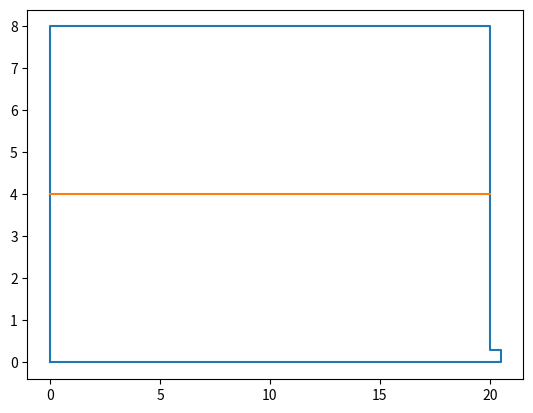

The script that saved this image: (Note: this script raises an exception after producing the figure.)
# -*- coding: utf-8 -*-
"""
Created on Fri Sep 25 15:05:31 2020

[redacted]
"""

import matplotlib.pyplot as plt
import numpy as np

Ro=0.15
Rt=10
ht=8
ho=4
g=9.8

dt=50

h=ho
t=0

plt.plot([0,0,2*Rt,2*Rt,2*Rt+0.5,2*Rt+0.5,0],[0,ht,ht,2*Ro,2*Ro,0,0])

linea,=plt.plot([0,20],[ho,ho])

for i in range(90):
    h=-((Ro/Rt)**2*np.sqrt(2*g*h))*dt+h
    t=t+dt
    linea.set_ydata(h)
    plt.pause(0.1)    
    
